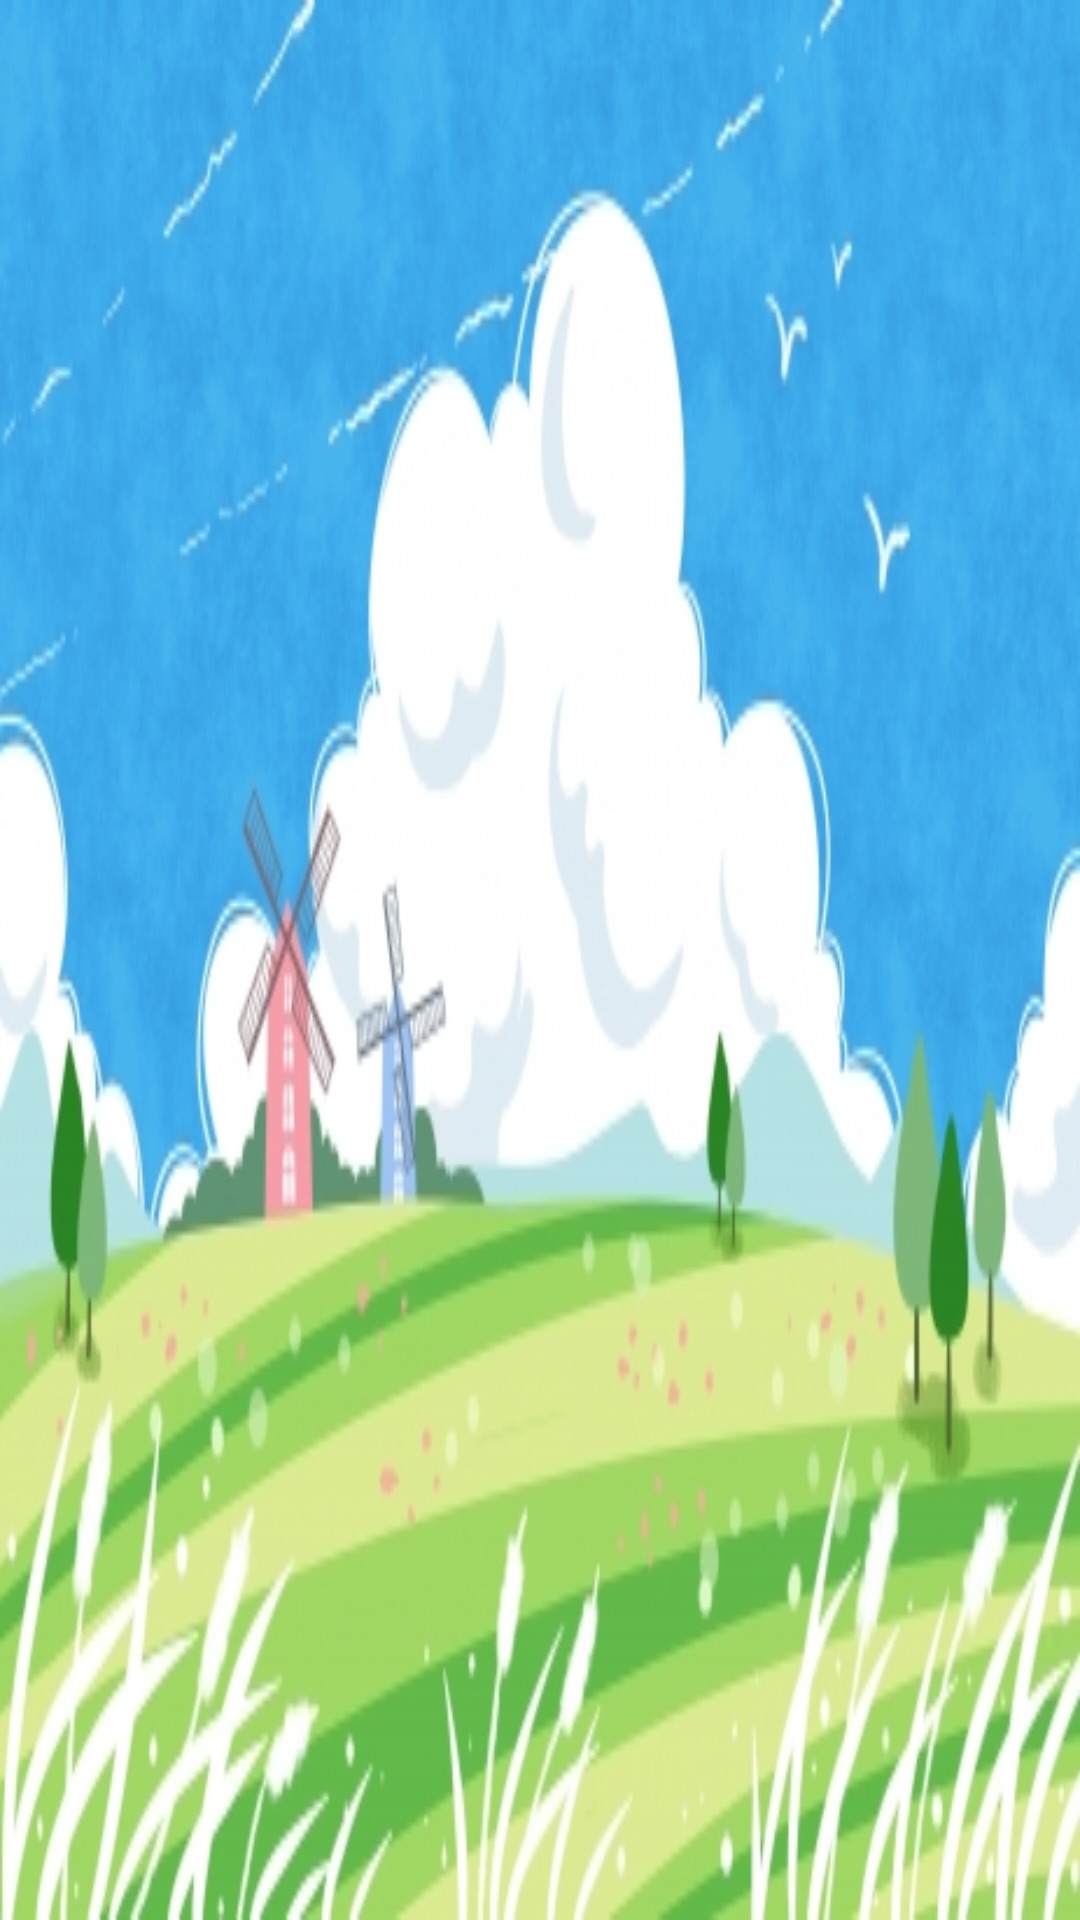

The Android layout XML behind this screen, and the referenced resources:
<!-- AndroidManifest.xml: application theme AppTheme -->
<!-- res/layout/header.xml -->
<?xml version="1.0" encoding="utf-8"?>
<android.support.constraint.ConstraintLayout
    xmlns:android="http://schemas.android.com/apk/res/android"
    android:layout_width="match_parent"
    android:layout_height="170dp"
    android:background="@mipmap/nav_bg">

</android.support.constraint.ConstraintLayout>
<!-- resources referenced by this layout -->
<resources>
  <!-- mipmap nav_bg: jpg bitmap (mipmap-xxhdpi, 102536 bytes) -->
  <style name="AppTheme" parent="Theme.AppCompat.Light.NoActionBar">
          
          <item name="colorPrimary">@color/colorPrimary</item>
          <item name="colorPrimaryDark">@color/colorPrimaryDark</item>
          <item name="colorAccent">@color/colorAccent</item>
      </style>
  <!-- not gathered from this repository: default colours our renderer supplied (Android Studio template values) -->
  <color name="colorPrimary">#FF6200EE</color>
  <color name="colorPrimaryDark">#FF3700B3</color>
  <color name="colorAccent">#FF03DAC5</color>
</resources>
